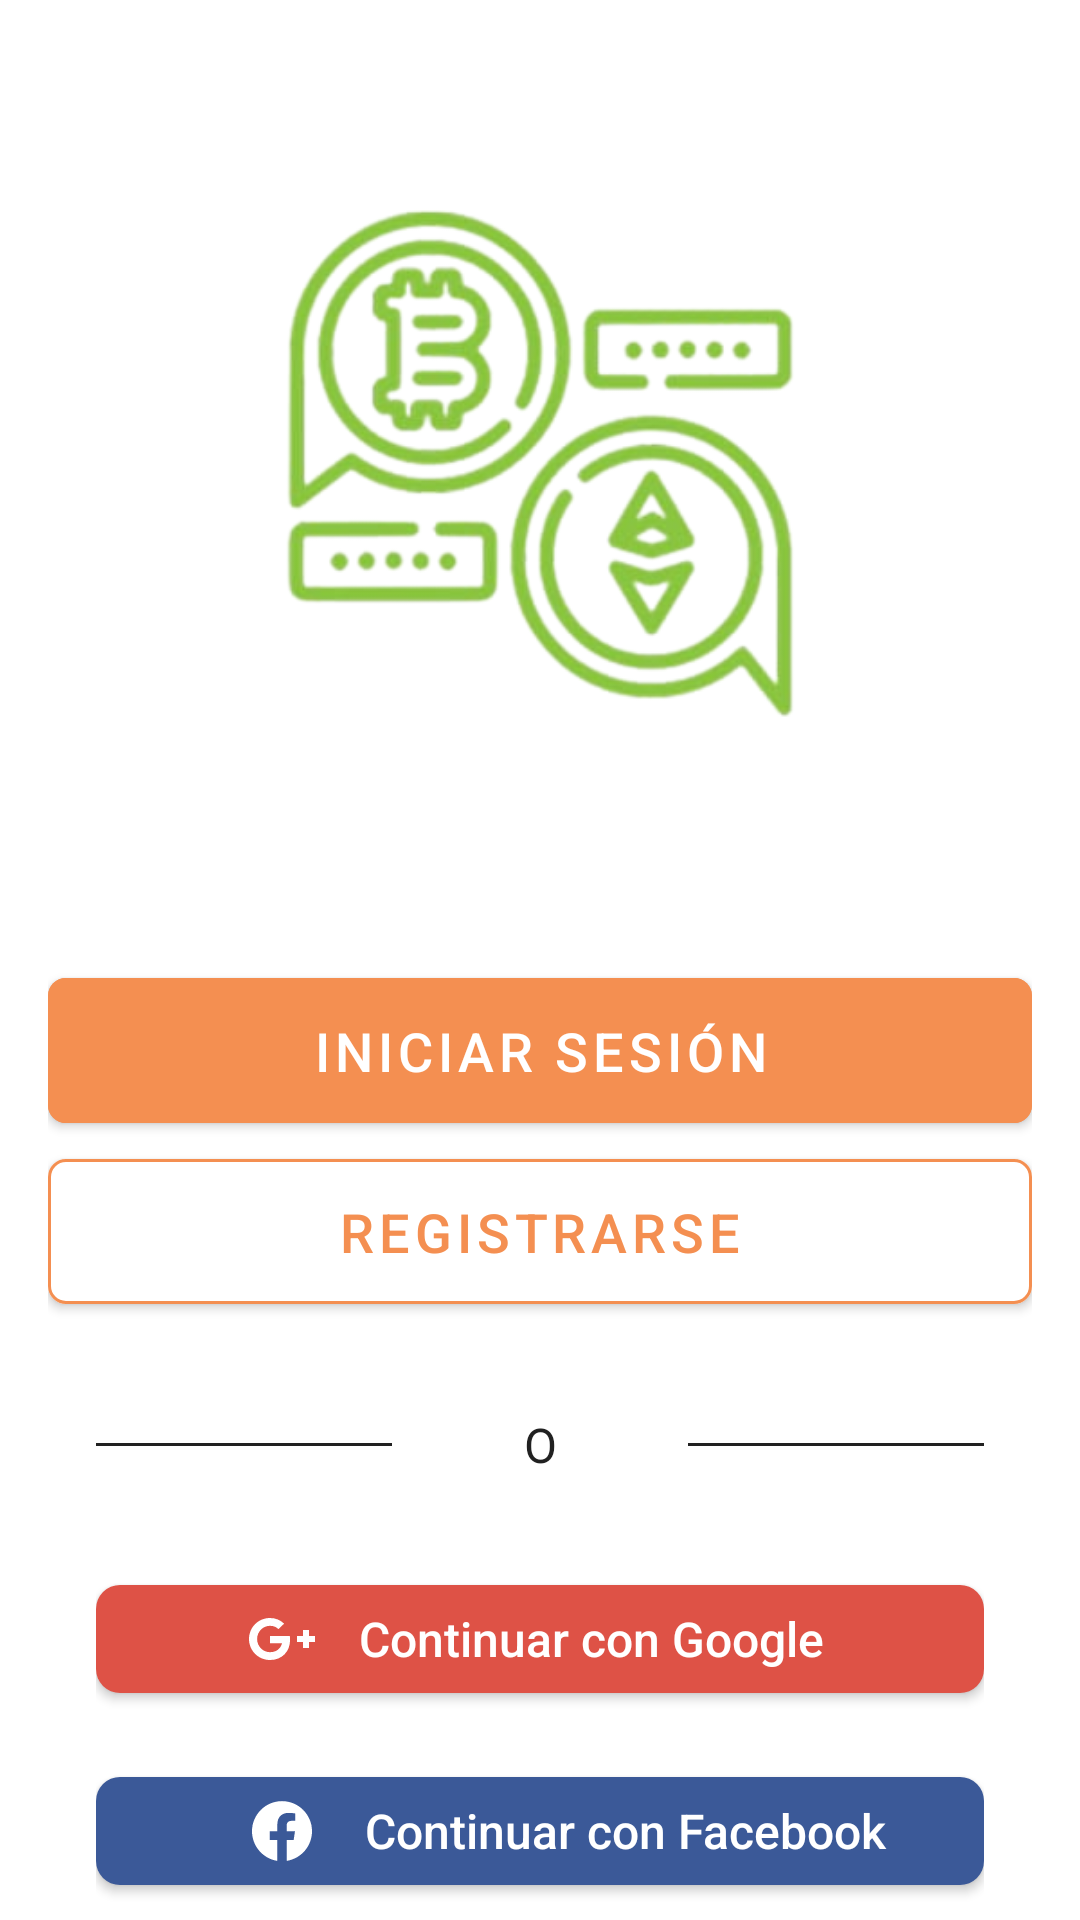

Layout XML and referenced resources for this Android screen:
<!-- AndroidManifest.xml: application theme Theme.Crypto_project -->
<!-- res/layout/activity_signing.xml -->
<?xml version="1.0" encoding="utf-8"?>
<layout xmlns:android="http://schemas.android.com/apk/res/android"
    xmlns:app="http://schemas.android.com/apk/res-auto"
    xmlns:tools="http://schemas.android.com/tools">

    <data>

        <variable
            name="activity"
            type="com.example.crypto_project.modules.signing.SigningActivity" />

        <variable
            name="viewModel"
            type="com.example.crypto_project.modules.signing.SigningViewModel" />
    </data>

    <androidx.constraintlayout.widget.ConstraintLayout
        android:layout_width="match_parent"
        android:layout_height="match_parent">

        <ImageView
            android:id="@+id/image_logo"
            android:layout_width="300dp"
            android:layout_height="300dp"
            android:src="@drawable/image_logo"
            app:layout_constraintEnd_toEndOf="parent"
            app:layout_constraintStart_toStartOf="parent"
            app:layout_constraintTop_toTopOf="parent" />

        <LinearLayout
            android:layout_width="match_parent"
            android:layout_height="wrap_content"
            android:layout_marginHorizontal="@dimen/general_margin"
            android:layout_marginTop="20dp"
            android:orientation="vertical"
            app:layout_constraintTop_toBottomOf="@id/image_logo">

            <com.google.android.material.button.MaterialButton
                android:id="@+id/button_login"
                onClickWithDebounce="@{() -> activity.goToLogin()}"
                android:layout_width="match_parent"
                android:layout_height="wrap_content"
                android:backgroundTint="@color/orange"
                android:paddingVertical="12dp"
                android:text="@string/signing_login_button"
                android:textSize="18sp"
                app:cornerRadius="6dp" />

            <com.google.android.material.button.MaterialButton
                android:id="@+id/button_register"
                onClickWithDebounce="@{() -> activity.goToRegister()}"
                android:layout_width="match_parent"
                android:layout_height="wrap_content"
                android:backgroundTint="@color/white"
                android:paddingVertical="12dp"
                android:text="@string/signing_register_button"
                android:textColor="@color/orange"
                android:textSize="18sp"
                app:cornerRadius="6dp"
                app:strokeColor="@color/orange"
                app:strokeWidth="1dp" />

            <LinearLayout
                android:id="@+id/linear"
                android:layout_width="match_parent"
                android:layout_height="wrap_content"
                android:layout_marginHorizontal="@dimen/general_margin"
                android:layout_marginTop="30dp"
                android:gravity="center"
                android:orientation="horizontal">

                <View
                    android:layout_width="0dp"
                    android:layout_height="@dimen/separators"
                    android:layout_weight="1"
                    android:background="@color/gray_900" />

                <TextView
                    android:layout_width="0dp"
                    android:layout_height="wrap_content"
                    android:layout_weight="1"
                    android:gravity="center"
                    android:text="@string/signing_text_lines"
                    android:textColor="@color/gray_900"
                    android:textSize="16sp" />

                <View
                    android:layout_width="0dp"
                    android:layout_height="@dimen/separators"
                    android:layout_weight="1"
                    android:background="@color/gray_900" />
            </LinearLayout>

            <FrameLayout
                android:id="@+id/layout_google"
                android:layout_width="match_parent"
                android:layout_height="wrap_content"
                android:layout_marginHorizontal="@dimen/general_margin"
                android:layout_marginTop="30dp"
                android:layout_marginBottom="@dimen/general_margin">

                <com.google.android.material.button.MaterialButton
                    android:id="@+id/button_login_google"
                    style="@style/button_google"
                    onClickWithDebounce="@{() -> activity.loginGoogle()}"
                    android:layout_width="match_parent"
                    android:layout_height="wrap_content"
                    android:gravity="center"
                    android:paddingStart="50dp"
                    android:paddingEnd="48dp"
                    android:text="@string/signing_text_google"
                    app:icon="@drawable/ic_google" />

                <ProgressBar
                    android:id="@+id/progress_login_google"
                    android:layout_width="24dp"
                    android:layout_height="14dp"
                    android:layout_gravity="center"
                    android:indeterminate="true"
                    android:indeterminateTint="@color/white"
                    android:visibility="visible" />
            </FrameLayout>

            <FrameLayout
                android:id="@+id/layout_facebook"
                android:layout_width="match_parent"
                android:layout_height="wrap_content"
                android:layout_marginHorizontal="@dimen/general_margin"
                android:layout_marginBottom="24dp">

                <com.google.android.material.button.MaterialButton
                    android:id="@+id/button_login_facebook"
                    style="@style/button_facebook"
                    android:layout_width="match_parent"
                    android:layout_height="wrap_content"
                    android:paddingStart="50dp"
                    android:paddingEnd="25dp"
                    android:text="@string/signing_text_facebook"
                    app:icon="@drawable/ic_facebook" />

                <ProgressBar
                    android:id="@+id/progress_login_facebook"
                    android:layout_width="24dp"
                    android:layout_height="14dp"
                    android:layout_gravity="center"
                    android:indeterminate="true"
                    android:indeterminateTint="@color/white"
                    android:visibility="visible" />
            </FrameLayout>

            <TextView
                android:id="@+id/text_description_login"
                android:layout_width="match_parent"
                android:layout_height="wrap_content"
                android:layout_marginBottom="24dp"
                android:gravity="center"
                android:text="@string/signing_text_terms_and_conditions"
                android:textColor="@color/gray_900"
                app:layout_constraintBottom_toBottomOf="parent"
                tools:layout_editor_absoluteX="0dp" />
        </LinearLayout>
    </androidx.constraintlayout.widget.ConstraintLayout>
</layout>
<!-- resources referenced by this layout -->
<resources>
  <color name="gray_900">#212121</color>
  <color name="orange">#F48F51</color>
  <color name="white">#FFFFFFFF</color>
  <dimen name="general_margin">16dp</dimen>
  <dimen name="separators">1dp</dimen>
  <!-- drawable ic_facebook (drawable) -->
  <vector xmlns:android="http://schemas.android.com/apk/res/android"
      android:width="24dp"
      android:height="24dp"
      android:viewportWidth="24"
      android:viewportHeight="24">
    <path
        android:pathData="M12,2.04C6.5,2.04 2,6.53 2,12.06C2,17.06 5.66,21.21 10.44,21.96V14.96H7.9V12.06H10.44V9.85C10.44,7.34 11.93,5.96 14.22,5.96C15.31,5.96 16.45,6.15 16.45,6.15V8.62H15.19C13.95,8.62 13.56,9.39 13.56,10.18V12.06H16.34L15.89,14.96H13.56V21.96C15.9164,21.5879 18.0622,20.3856 19.6099,18.5701C21.1576,16.7546 22.0054,14.4457 22,12.06C22,6.53 17.5,2.04 12,2.04Z"
        android:fillColor="#FEFEFE"/>
  </vector>
  <!-- drawable ic_google (drawable) -->
  <vector xmlns:android="http://schemas.android.com/apk/res/android"
      android:width="24dp"
      android:height="24dp"
      android:viewportWidth="24"
      android:viewportHeight="24">
    <path
        android:pathData="M23,11H21V9H19V11H17V13H19V15H21V13H23V11ZM8,11V13.4H12C11.8,14.4 10.8,16.4 8,16.4C5.6,16.4 3.7,14.4 3.7,12C3.7,9.6 5.6,7.6 8,7.6C9.4,7.6 10.3,8.2 10.8,8.7L12.7,6.9C11.5,5.7 9.9,5 8,5C4.1,5 1,8.1 1,12C1,15.9 4.1,19 8,19C12,19 14.7,16.2 14.7,12.2C14.7,11.7 14.7,11.4 14.6,11H8Z"
        android:fillColor="#FEFEFE"/>
  </vector>
  <!-- drawable image_logo: png bitmap (drawable, 108577 bytes) -->
  <string name="signing_login_button">Iniciar sesión</string>
  <string name="signing_register_button">Registrarse</string>
  <string name="signing_text_facebook">Continuar con Facebook</string>
  <string name="signing_text_google">Continuar con Google</string>
  <string name="signing_text_lines">O</string>
  <string name="signing_text_terms_and_conditions">Al seleccionar una, usted esta aceptando los <b>Términos y condiciones</b> y <b>Póliticas de Privacidad</b> de esta App <font color="#ED1C24">+18</font></string>
  <style name="button_facebook" parent="TextAppearance.MaterialComponents.Button">
          <item name="android:textSize">16sp</item>
          <item name="backgroundTint">@color/blue_facebook</item>
          <item name="android:textColor">@color/white</item>
          <item name="cornerRadius">8dp</item>
          <item name="android:letterSpacing">0</item>
          <item name="textAllCaps">false</item>
      </style>
  <style name="button_google" parent="TextAppearance.MaterialComponents.Button">
          <item name="android:textSize">16sp</item>
          <item name="android:textColor">@color/white</item>
          <item name="backgroundTint">@color/red_google</item>
          <item name="cornerRadius">8dp</item>
          <item name="android:letterSpacing">0</item>
          <item name="textAllCaps">false</item>
      </style>
  <style name="Theme.Crypto_project" parent="Theme.MaterialComponents.DayNight.NoActionBar">
          
          <item name="colorPrimary">@color/primary</item>
          <item name="colorPrimaryVariant">@color/black</item>
          <item name="colorOnPrimary">@color/white</item>
          
          <item name="colorSecondary">@color/teal_200</item>
          <item name="colorSecondaryVariant">@color/teal_700</item>
          <item name="colorOnSecondary">@color/black</item>
          
          <item name="android:statusBarColor" tools:targetApi="l">?attr/colorPrimaryVariant</item>
          
      </style>
  <color name="blue_facebook">#3B5998</color>
  <color name="red_google">#DE5246</color>
  <color name="primary">#7BB062</color>
  <color name="black">#FF000000</color>
  <color name="teal_200">#FF03DAC5</color>
  <color name="teal_700">#FF018786</color>
</resources>
